Image classification data set "splitted_data" (murtathaalnajjar/pneumonia-AI-detection-school-project on GitHub). Class labels (2): normal, pneumonia.

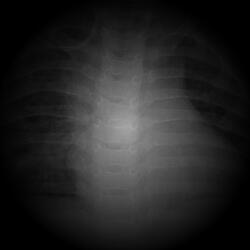
Label: pneumonia

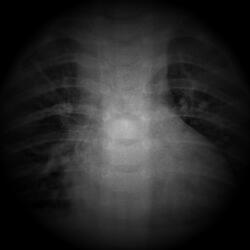
Label: pneumonia

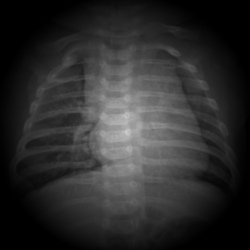
Label: normal

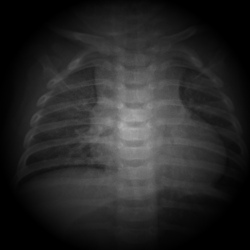
Label: normal

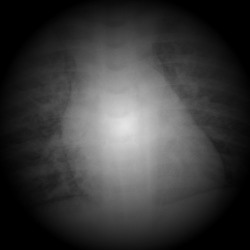
Label: pneumonia

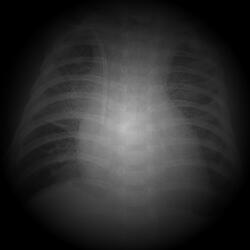
Label: pneumonia
